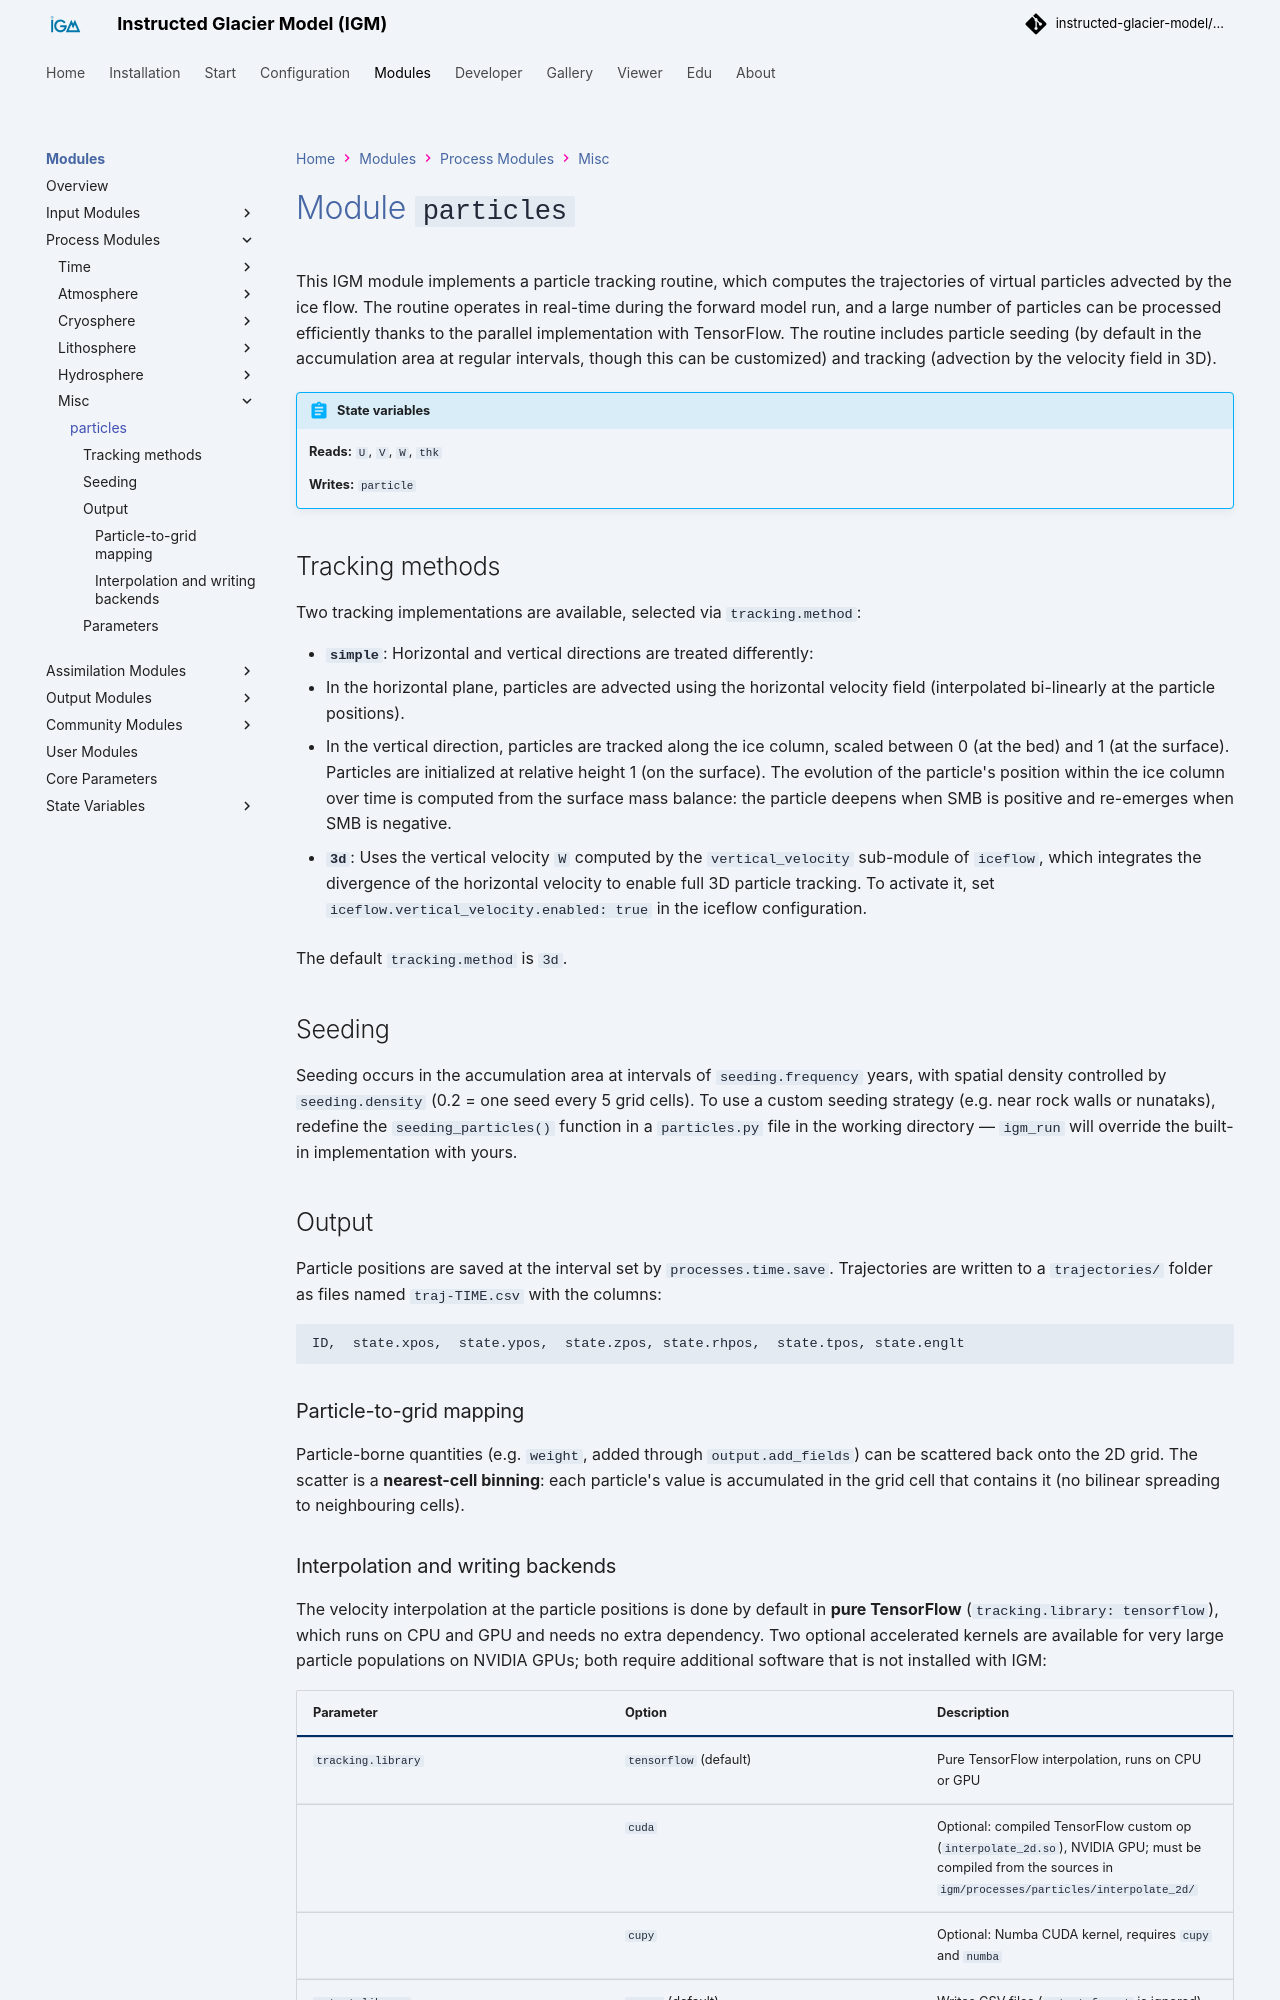

repository: instructed-glacier-model/igm-doc · page: latest/modules/processes/particles/index.html · generator: mkdocs

# Module `particles`

This IGM module implements a particle tracking routine, which computes the trajectories of virtual particles advected by the ice flow. The routine operates in real-time during the forward model run, and a large number of particles can be processed efficiently thanks to the parallel implementation with TensorFlow. The routine includes particle seeding (by default in the accumulation area at regular intervals, though this can be customized) and tracking (advection by the velocity field in 3D).

{{ render_module_io("particles") }}

## Tracking methods

Two tracking implementations are available, selected via `tracking.method`:

- **`simple`**: Horizontal and vertical directions are treated differently:
  1. In the horizontal plane, particles are advected using the horizontal velocity field (interpolated bi-linearly at the particle positions).
  2. In the vertical direction, particles are tracked along the ice column, scaled between 0 (at the bed) and 1 (at the surface). Particles are initialized at relative height 1 (on the surface). The evolution of the particle's position within the ice column over time is computed from the surface mass balance: the particle deepens when SMB is positive and re-emerges when SMB is negative.

- **`3d`**: Uses the vertical velocity `W` computed by the `vertical_velocity` sub-module of `iceflow`, which integrates the divergence of the horizontal velocity to enable full 3D particle tracking. To activate it, set `iceflow.vertical_velocity.enabled: true` in the iceflow configuration.

The default `tracking.method` is `3d`.

## Seeding

Seeding occurs in the accumulation area at intervals of `seeding.frequency` years, with spatial density controlled by `seeding.density` (0.2 = one seed every 5 grid cells). To use a custom seeding strategy (e.g. near rock walls or nunataks), redefine the `seeding_particles()` function in a `particles.py` file in the working directory — `igm_run` will override the built-in implementation with yours.
